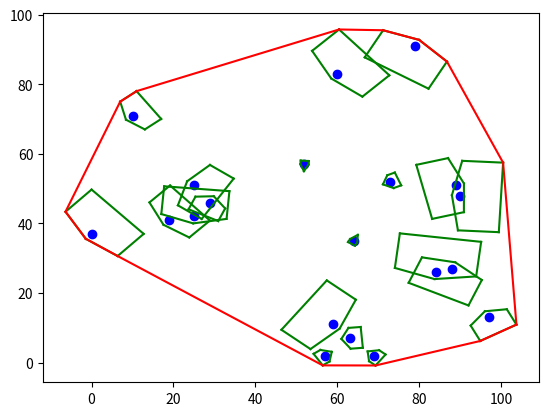

The matplotlib source for this figure:
import numpy as np
import matplotlib.pyplot as plt


class Tiger:
    def __init__(self, x, y):
        self.x = x
        self.y = y
        self.b = 2
        self.a = np.random.randint(1, 11)
        self.alfa = np.random.randint(0, 360) * (np.pi / 180)
        self.points = self.generate_points()


    def get_position(self):
        return (f'{self.x}, {self.y}')

    def generate_points(self):
        original_points = [
            (self.x + self.a, self.y + self.a),
            (self.x - self.a, self.y + self.a),
            (self.x - self.a, self.y),
            (self.x, self.y - self.b),
            (self.x + self.a, self.y)
        ]

        rotated_points = []
        for x, y in original_points:
            x_shifted, y_shifted = x - self.x, y - self.y

            x_rotated = x_shifted * np.cos(self.alfa) - y_shifted * np.sin(self.alfa)
            y_rotated = x_shifted * np.sin(self.alfa) + y_shifted * np.cos(self.alfa)

            x_rotated += self.x
            y_rotated += self.y

            rotated_points.append((x_rotated, y_rotated))

        return rotated_points


def generate_random_tigers():
    points = np.random.rand(20, 2) * 100  # generuje 20 punktów o współrzędnych x, y w zakresie od 0 do 10
    tigers = []
    for x, y in points:
        tigers.append(Tiger(int(x), int(y))) # Rzutowanie każdej współrzędnej na int

    return tigers

def collect_all_points(random_tigers):
    all_points = []
    for tiger in random_tigers:
        all_points.extend(tiger.points)
    return all_points


def lowest_point(random_tigers):
    point = random_tigers[0]
    for tiger in random_tigers:
        if tiger.y < point.y:
            point = tiger
        elif tiger.y == point.y and tiger.x < point.x:
            point = tiger
    return point

def lowest_point_from_points(all_points):
    lowest_point = all_points[0]

    for point in all_points:
        if point[1] < lowest_point[1] or (point[1] == lowest_point[1] and point[0] < lowest_point[0]):
            lowest_point = point

    return lowest_point


def orientation(p1, p2, p3):
    """Zwraca orientację trzech punktów (p1, p2, p3)."""
    first_diff = (p2.y - p1.y) * (p3.x - p2.x)
    second_diff = (p2.x - p1.x) * (p3.y - p2.y)
    value = first_diff - second_diff
    if value == 0:
        return 0
    elif value > 0:
        return 1
    else:
        return -1

def orientation_all_points(p1, p2, p3):
    """Zwraca orientację trzech punktów (p1, p2, p3)."""
    # Rozpakowanie punktów
    x1, y1 = p1
    x2, y2 = p2
    x3, y3 = p3

    first_diff = (y2 - y1) * (x3 - x2)
    second_diff = (x2 - x1) * (y3 - y2)
    value = first_diff - second_diff

    if value == 0:
        return 0  # Punkt p3 leży na linii prostej utworzonej przez p1 i p2
    elif value > 0:
        return 1  # Punkt p3 leży po lewej stronie linii prostej
    else:
        return -1  # Punkt p3 leży po prawej stronie linii prostej



def find_next_point(start, tigers):
    p2 = tigers[0]
    if p2 == start:
        p2 = tigers[1]
    for p3 in tigers:
        if p3 == start or p3 == p2:
            continue
        # Sprawdź, czy p3 jest bardziej po prawej stronie niż p2 względem start
        # Używając orientation(start, p2, p3), 1 oznacza, że p3 jest po prawej
        if orientation_all_points(start, p2, p3) == 1:
            p2 = p3  # Jeśli tak, zaktualizuj p2 na p3

    return p2

def find_next_point_all(start, all_points):
    p2 = all_points[0]
    if p2 == start:
        p2 = all_points[1]
    for p3 in all_points:
        if p3 == start or p3 == p2:
            continue
        if orientation_all_points(start, p2, p3) == 1:
            p2 = p3
    return p2

def draw_point(tigers):
    x = []
    y = []
    for tiger in tigers:
        x.append(tiger.x)
        y.append(tiger.y)
    plt.scatter(x, y, color = 'blue')

def draw_line(x1, y1, x2, y2):
    plt.plot([x1, x2], [y1, y2], color='red')

def draw_tiger(tiger):
  points = tiger.points
  points.append(tiger.points[0])
  for i in range(len(points) - 1):
      x1, y1 = points[i]
      x2, y2 = points[i + 1]
      plt.plot([x1, x2], [y1, y2], color='green')



random_tigers = generate_random_tigers()
all_points = collect_all_points(random_tigers)
start_point = lowest_point_from_points(all_points)
starting_point = start_point
condition = True
draw_point(random_tigers)
for tiger in random_tigers:
    draw_tiger(tiger)

while condition:
    # Wywołaj funkcję find_next_point, aby znaleźć kolejny punkt na prawo
    next_point = find_next_point_all(start_point, all_points)
    if not next_point or next_point == starting_point:
        draw_line(start_point[0], start_point[1], starting_point[0], starting_point[1])
        condition = False
    else:
        draw_line(start_point[0], start_point[1], next_point[0], next_point[1])
        start_point = next_point


plt.show()

